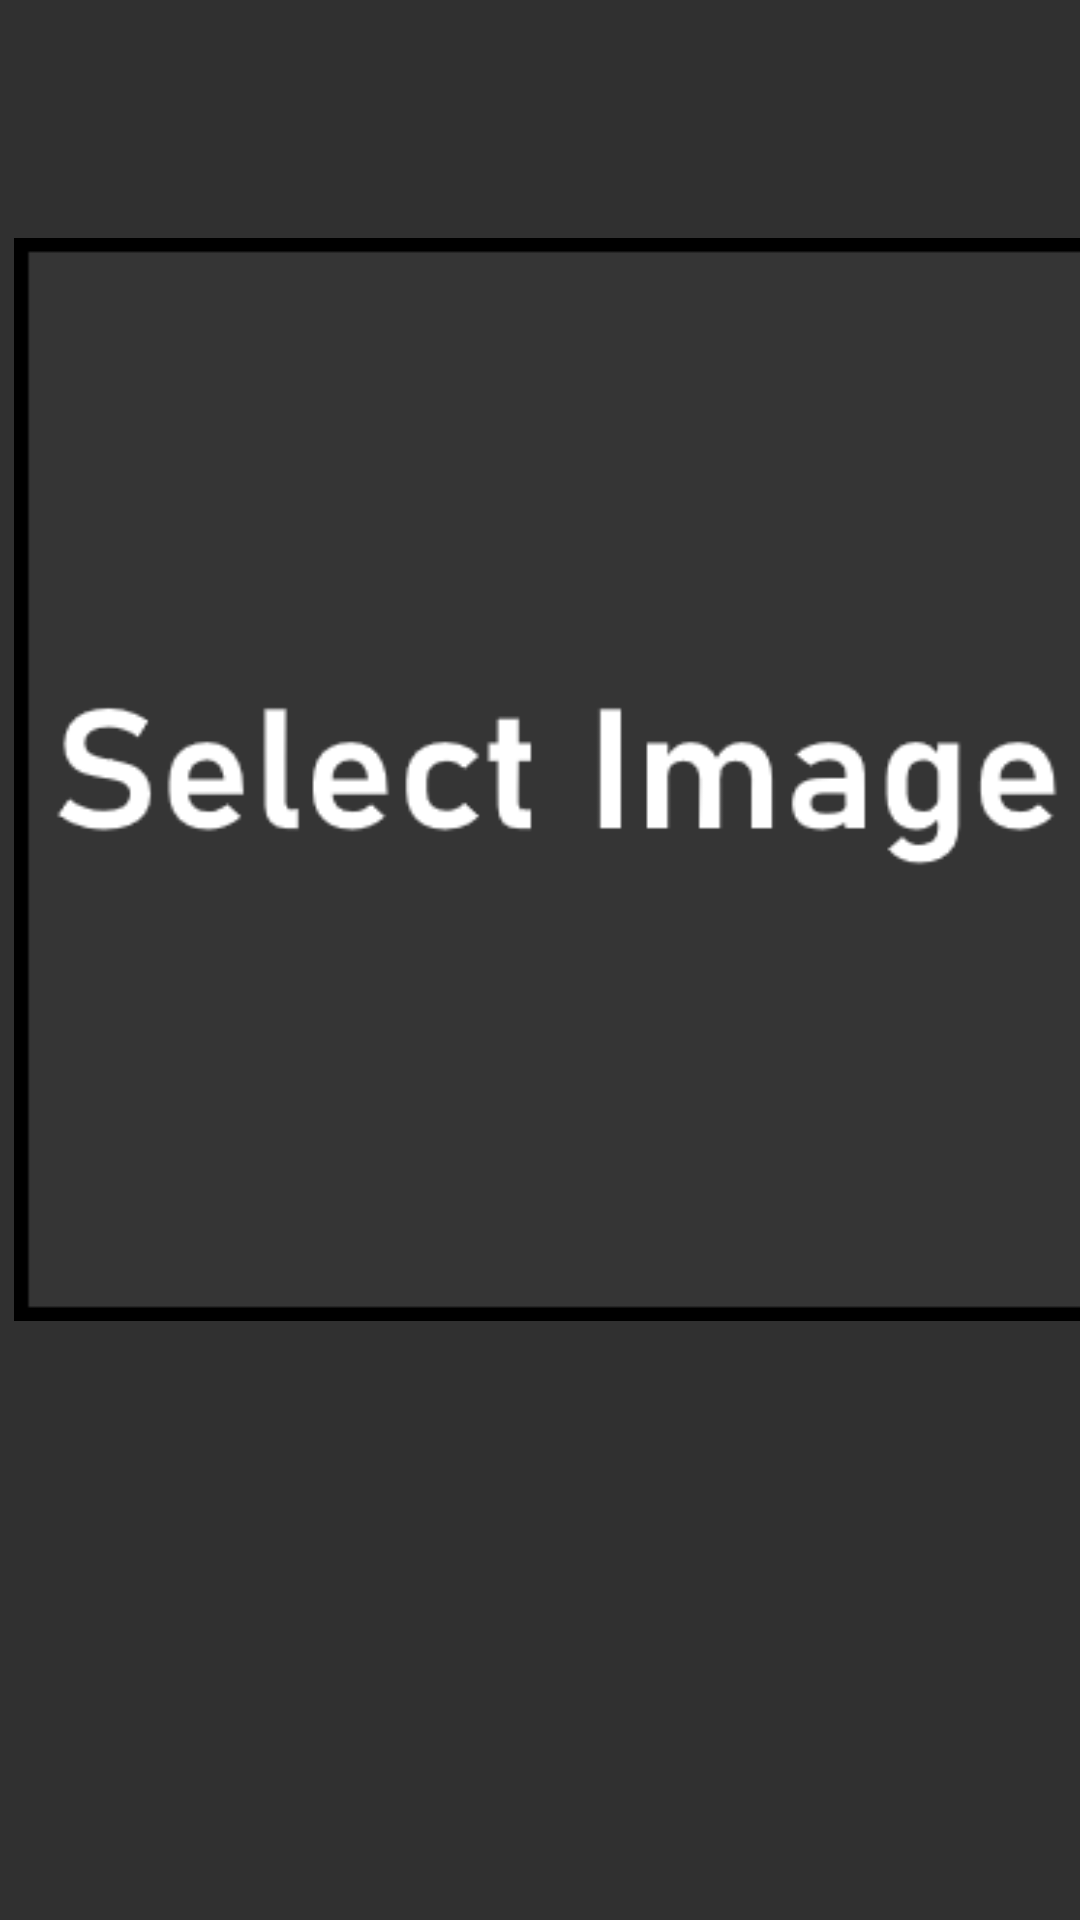

The Android layout XML behind this screen, and the referenced resources:
<!-- AndroidManifest.xml: application theme Theme.AppCompat.NoActionBar -->
<!-- res/layout/activity_edit.xml -->
<?xml version="1.0" encoding="utf-8"?>
<androidx.constraintlayout.widget.ConstraintLayout xmlns:android="http://schemas.android.com/apk/res/android"
    xmlns:app="http://schemas.android.com/apk/res-auto"
    xmlns:tools="http://schemas.android.com/tools"
    android:layout_width="match_parent"
    android:layout_height="match_parent"
    tools:context=".stickerview.EditActivity">

    <Button
        android:id="@+id/cropBtn"
        android:layout_width="197dp"
        android:layout_height="48dp"
        android:layout_marginStart="54dp"
        android:layout_marginTop="560dp"
        android:layout_marginEnd="251dp"
        android:layout_marginBottom="192dp"
        android:text="@string/crop_picture"
        android:visibility="visible"
        app:layout_constraintBottom_toBottomOf="parent"
        app:layout_constraintEnd_toEndOf="parent"
        app:layout_constraintHorizontal_bias="0.373"
        app:layout_constraintStart_toStartOf="parent"
        app:layout_constraintTop_toTopOf="parent" />

    <Button
        android:id="@+id/stonksBtn"
        android:layout_width="128dp"
        android:layout_height="wrap_content"
        android:layout_marginStart="287dp"
        android:layout_marginTop="560dp"
        android:layout_marginEnd="65dp"
        android:layout_marginBottom="192dp"
        android:text="Stonks"
        android:visibility="visible"
        app:layout_constraintBottom_toBottomOf="parent"
        app:layout_constraintEnd_toEndOf="parent"
        app:layout_constraintHorizontal_bias="0.289"
        app:layout_constraintStart_toStartOf="parent"
        app:layout_constraintTop_toTopOf="parent"
        tools:visibility="visible" />

    <Button
        android:id="@+id/textStickerBtn"
        android:layout_width="91dp"
        android:layout_height="wrap_content"
        android:layout_marginStart="215dp"
        android:layout_marginTop="560dp"
        android:layout_marginEnd="174dp"
        android:layout_marginBottom="192dp"
        android:text="@string/text"
        android:visibility="visible"
        app:layout_constraintBottom_toBottomOf="parent"
        app:layout_constraintEnd_toEndOf="parent"
        app:layout_constraintHorizontal_bias="0.289"
        app:layout_constraintStart_toStartOf="parent"
        app:layout_constraintTop_toTopOf="parent"
        tools:visibility="visible" />

    <Button
        android:id="@+id/captionBtn"
        android:layout_width="375dp"
        android:layout_height="44dp"
        android:layout_marginTop="558dp"
        android:layout_marginBottom="129dp"
        android:text="@string/add_caption"
        android:visibility="visible"
        app:layout_constraintBottom_toBottomOf="parent"
        app:layout_constraintEnd_toEndOf="@+id/stonksBtn"
        app:layout_constraintStart_toStartOf="@+id/cropBtn"
        app:layout_constraintTop_toTopOf="parent" />

    <Button
        android:id="@+id/captionOffBtn"
        android:layout_width="375dp"
        android:layout_height="44dp"
        android:layout_marginTop="558dp"
        android:layout_marginBottom="129dp"
        android:text="@string/remove_caption"
        android:visibility="invisible"
        app:layout_constraintBottom_toBottomOf="parent"
        app:layout_constraintEnd_toEndOf="@+id/stonksBtn"
        app:layout_constraintStart_toStartOf="@+id/cropBtn"
        app:layout_constraintTop_toTopOf="parent" />

    <Button
        android:id="@+id/saveBtn"
        android:layout_width="245dp"
        android:layout_height="wrap_content"
        android:layout_marginStart="170dp"
        android:layout_marginTop="608dp"
        android:layout_marginEnd="65dp"
        android:layout_marginBottom="75dp"
        android:text="@string/save"
        app:layout_constraintBottom_toBottomOf="parent"
        app:layout_constraintEnd_toEndOf="parent"
        app:layout_constraintHorizontal_bias="0.289"
        app:layout_constraintStart_toStartOf="parent"
        app:layout_constraintTop_toTopOf="parent" />

    <Button
        android:id="@+id/shareBtn"
        android:layout_width="147dp"
        android:layout_height="48dp"
        android:layout_marginStart="97dp"
        android:layout_marginTop="608dp"
        android:layout_marginEnd="294dp"
        android:layout_marginBottom="75dp"
        android:text="@string/share"
        app:layout_constraintBottom_toBottomOf="parent"
        app:layout_constraintEnd_toEndOf="parent"
        app:layout_constraintHorizontal_bias="0.402"
        app:layout_constraintStart_toStartOf="parent"
        app:layout_constraintTop_toTopOf="parent" />

    <Button
        android:id="@+id/backBtn"
        android:layout_width="62dp"
        android:layout_height="48dp"
        android:layout_marginStart="54dp"
        android:layout_marginTop="608dp"
        android:layout_marginEnd="370dp"
        android:layout_marginBottom="75dp"
        android:text="←"
        app:layout_constraintBottom_toBottomOf="parent"
        app:layout_constraintEnd_toEndOf="parent"
        app:layout_constraintHorizontal_bias="0.441"
        app:layout_constraintStart_toStartOf="parent"
        app:layout_constraintTop_toTopOf="parent" />

    <FrameLayout
        android:id="@+id/canvas"
        android:layout_width="361dp"
        android:layout_height="361dp"
        android:layout_marginStart="55dp"
        android:layout_marginTop="144dp"
        android:layout_marginEnd="66dp"
        android:layout_marginBottom="250dp"
        app:layout_constraintBottom_toBottomOf="parent"
        app:layout_constraintEnd_toEndOf="parent"
        app:layout_constraintHorizontal_bias="0.414"
        app:layout_constraintStart_toStartOf="parent"
        app:layout_constraintTop_toTopOf="parent"
        app:layout_constraintVertical_bias="0.564">

        <ImageView
            android:id="@+id/editPresetEdit"
            android:layout_width="match_parent"
            android:layout_height="match_parent"
            android:scaleType="fitXY"
            app:srcCompat="@drawable/select"
            android:layout_gravity="bottom"/>

        <View
            android:id="@+id/caption"
            style="@style/Divider"
            android:layout_width="wrap_content"
            android:layout_height="0dp"
            android:layout_gravity="top">


        </View>




    </FrameLayout>

    <ImageView
        android:id="@+id/stonks"
        android:layout_width="108dp"
        android:layout_height="122dp"
        android:layout_marginStart="135dp"
        android:layout_marginEnd="237dp"
        android:layout_marginBottom="678dp"
        android:visibility="invisible"
        app:layout_constraintBottom_toBottomOf="parent"
        app:layout_constraintEnd_toEndOf="parent"
        app:layout_constraintStart_toStartOf="parent"
        app:layout_constraintTop_toTopOf="parent"
        app:srcCompat="@drawable/stonks_best" />

</androidx.constraintlayout.widget.ConstraintLayout>
<!-- resources referenced by this layout -->
<resources>
  <!-- drawable select: png bitmap (drawable, 5818 bytes) -->
  <!-- drawable stonks_best: png bitmap (drawable, 18701 bytes) -->
  <string name="add_caption">Add Caption</string>
  <string name="crop_picture">Crop Picture</string>
  <string name="remove_caption">Remove Caption</string>
  <string name="save">Save</string>
  <string name="share">Share</string>
  <string name="text">Text</string>
  <style name="Divider">
          <item name="android:layout_width">match_parent</item>
          <item name="android:layout_height">1dp</item>
          <item name="android:background">#FFFFFF</item>
      </style>
</resources>
